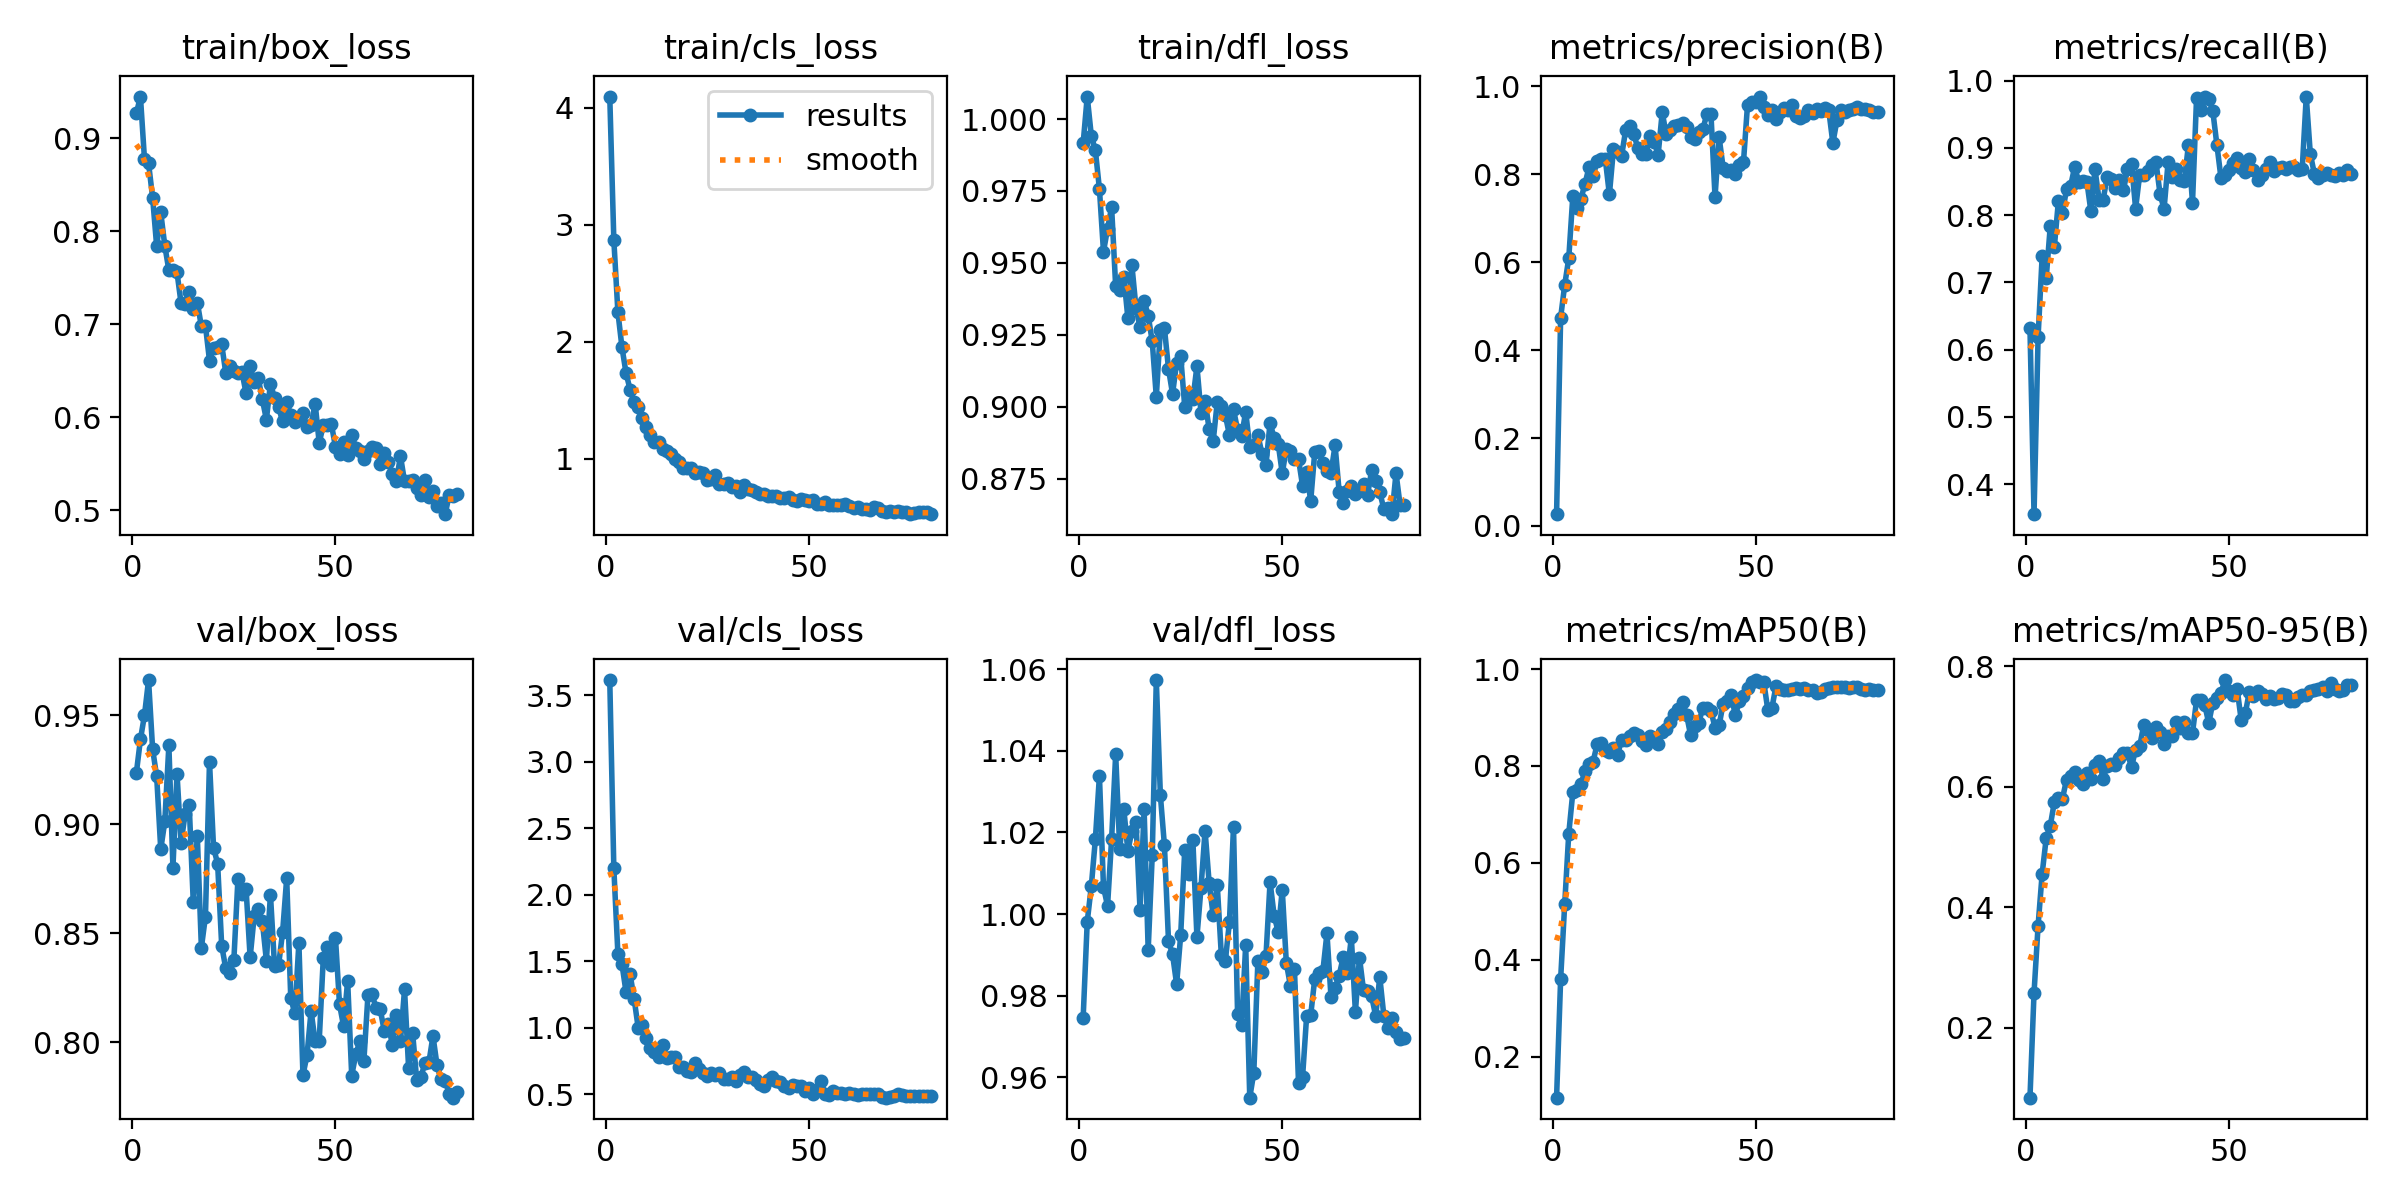

Data behind this chart, as committed beside it:
epoch, time, train/box_loss, train/cls_loss, train/dfl_loss, metrics/precision(B), metrics/recall(B), metrics/mAP50(B), metrics/mAP50-95(B), val/box_loss, val/cls_loss, val/dfl_loss, lr/pg0, lr/pg1, lr/pg2
1, 3.399, 0.927, 4.096, 0.9916, 0.02671, 0.632, 0.115, 0.08391, 0.9236, 3.616, 0.9747, 0.0001728, 0.0001728, 0.0001728
2, 6.484, 0.9451, 2.871, 1.008, 0.4739, 0.3553, 0.3596, 0.2577, 0.9389, 2.201, 0.9981, 0.0003439, 0.0003439, 0.0003439
3, 9.528, 0.8776, 2.253, 0.9942, 0.548, 0.6191, 0.5143, 0.3696, 0.9501, 1.556, 1.007, 0.0005105, 0.0005105, 0.0005105
4, 12.66, 0.8733, 1.953, 0.9891, 0.6087, 0.7386, 0.6602, 0.4556, 0.9662, 1.48, 1.018, 0.0005065, 0.0005065, 0.0005065
5, 15.84, 0.8363, 1.733, 0.9757, 0.7501, 0.7064, 0.7454, 0.5151, 0.9345, 1.27, 1.034, 0.0005, 0.0005, 0.0005
6, 19.04, 0.784, 1.591, 0.9539, 0.7226, 0.7838, 0.7495, 0.5353, 0.922, 1.404, 1.007, 0.0004935, 0.0004935, 0.0004935
7, 22.21, 0.8204, 1.483, 0.9619, 0.7436, 0.7527, 0.7622, 0.5748, 0.8885, 1.218, 1.002, 0.0004869, 0.0004869, 0.0004869
8, 25.34, 0.7846, 1.441, 0.9693, 0.7789, 0.821, 0.7893, 0.5812, 0.9013, 1, 1.018, 0.0004804, 0.0004804, 0.0004804
9, 28.49, 0.7581, 1.35, 0.9418, 0.8161, 0.8025, 0.8045, 0.5805, 0.9362, 1.02, 1.039, 0.0004739, 0.0004739, 0.0004739
10, 31.71, 0.7586, 1.27, 0.9405, 0.7959, 0.8389, 0.8089, 0.612, 0.8801, 0.9265, 1.016, 0.0004674, 0.0004674, 0.0004674
11, 34.88, 0.756, 1.205, 0.9453, 0.8304, 0.843, 0.8454, 0.6185, 0.9233, 0.846, 1.026, 0.0004609, 0.0004609, 0.0004609
12, 38.08, 0.7228, 1.141, 0.9309, 0.8352, 0.8717, 0.8483, 0.6246, 0.8915, 0.8162, 1.015, 0.0004544, 0.0004544, 0.0004544
13, 41.21, 0.722, 1.145, 0.9491, 0.8342, 0.8496, 0.8318, 0.6117, 0.9049, 0.7791, 1.02, 0.0004479, 0.0004479, 0.0004479
14, 44.35, 0.7353, 1.085, 0.9344, 0.754, 0.8509, 0.8281, 0.6041, 0.909, 0.8692, 1.023, 0.0004414, 0.0004414, 0.0004414
15, 47.48, 0.7166, 1.064, 0.9276, 0.8568, 0.8499, 0.837, 0.6225, 0.8645, 0.7764, 1.001, 0.0004349, 0.0004349, 0.0004349
16, 50.66, 0.7235, 1.042, 0.9369, 0.8518, 0.8054, 0.8229, 0.6131, 0.8947, 0.7839, 1.026, 0.0004284, 0.0004284, 0.0004284
17, 53.84, 0.6978, 1, 0.9317, 0.8413, 0.8685, 0.8535, 0.6365, 0.8434, 0.7818, 0.9912, 0.0004219, 0.0004219, 0.0004219
18, 56.95, 0.6986, 0.9706, 0.9227, 0.9003, 0.823, 0.8531, 0.6434, 0.8577, 0.7075, 1.014, 0.0004153, 0.0004153, 0.0004153
19, 60.14, 0.661, 0.9239, 0.9034, 0.9101, 0.8228, 0.8613, 0.6138, 0.9287, 0.7077, 1.057, 0.0004088, 0.0004088, 0.0004088
20, 63.45, 0.6749, 0.9193, 0.9268, 0.8919, 0.8563, 0.8689, 0.6353, 0.8892, 0.6742, 1.029, 0.0004023, 0.0004023, 0.0004023
21, 66.73, 0.6753, 0.9231, 0.9273, 0.8593, 0.853, 0.8634, 0.6372, 0.882, 0.6723, 1.017, 0.0003958, 0.0003958, 0.0003958
22, 69.95, 0.6784, 0.8824, 0.9132, 0.8457, 0.8405, 0.8518, 0.6368, 0.8444, 0.7333, 0.9935, 0.0003893, 0.0003893, 0.0003893
23, 73.14, 0.6479, 0.8891, 0.9044, 0.847, 0.8527, 0.8438, 0.6482, 0.8339, 0.6932, 0.9901, 0.0003828, 0.0003828, 0.0003828
24, 76.25, 0.655, 0.8792, 0.9153, 0.8865, 0.8368, 0.8616, 0.6556, 0.8317, 0.6608, 0.9829, 0.0003763, 0.0003763, 0.0003763
25, 79.44, 0.6494, 0.8209, 0.9176, 0.874, 0.8679, 0.8556, 0.6557, 0.838, 0.6351, 0.9948, 0.0003698, 0.0003698, 0.0003698
26, 82.63, 0.6481, 0.8278, 0.9, 0.8448, 0.8762, 0.8443, 0.6328, 0.8751, 0.6585, 1.016, 0.0003633, 0.0003633, 0.0003633
27, 85.93, 0.6483, 0.8598, 0.9048, 0.9406, 0.8096, 0.8697, 0.6619, 0.8681, 0.6488, 1.01, 0.0003568, 0.0003568, 0.0003568
28, 89.11, 0.6259, 0.786, 0.9025, 0.8911, 0.86, 0.8768, 0.6671, 0.8704, 0.662, 1.018, 0.0003502, 0.0003502, 0.0003502
29, 92.41, 0.6552, 0.7868, 0.9141, 0.9012, 0.8589, 0.891, 0.7029, 0.839, 0.6131, 0.9944, 0.0003437, 0.0003437, 0.0003437
30, 95.56, 0.6379, 0.793, 0.8979, 0.9092, 0.8654, 0.9066, 0.6944, 0.858, 0.6126, 1.006, 0.0003372, 0.0003372, 0.0003372
31, 98.81, 0.6419, 0.7604, 0.9021, 0.9131, 0.8741, 0.918, 0.6808, 0.861, 0.6346, 1.02, 0.0003307, 0.0003307, 0.0003307
32, 102, 0.6193, 0.7642, 0.8922, 0.9164, 0.8794, 0.9324, 0.6988, 0.8555, 0.6002, 1.008, 0.0003242, 0.0003242, 0.0003242
33, 105.1, 0.5976, 0.7118, 0.888, 0.9069, 0.832, 0.9054, 0.6915, 0.8375, 0.6467, 0.9997, 0.0003177, 0.0003177, 0.0003177
34, 108.3, 0.6362, 0.7782, 0.9016, 0.884, 0.8088, 0.863, 0.6719, 0.8678, 0.6711, 1.007, 0.0003112, 0.0003112, 0.0003112
35, 111.5, 0.621, 0.7408, 0.9003, 0.8795, 0.8788, 0.8829, 0.6841, 0.8353, 0.6341, 0.99, 0.0003047, 0.0003047, 0.0003047
36, 114.7, 0.6109, 0.7318, 0.897, 0.8958, 0.856, 0.8891, 0.6838, 0.8354, 0.6279, 0.9886, 0.0002982, 0.0002982, 0.0002982
37, 117.9, 0.5955, 0.7195, 0.8901, 0.9023, 0.8684, 0.9203, 0.7081, 0.8508, 0.6076, 0.9981, 0.0002917, 0.0002917, 0.0002917
38, 121.1, 0.6163, 0.6963, 0.8991, 0.9375, 0.8518, 0.9192, 0.6977, 0.8753, 0.5785, 1.021, 0.0002852, 0.0002852, 0.0002852
39, 124.3, 0.6024, 0.6976, 0.892, 0.9371, 0.8509, 0.9141, 0.7077, 0.8202, 0.5637, 0.9756, 0.0002786, 0.0002786, 0.0002786
40, 127.5, 0.5948, 0.6784, 0.8899, 0.7481, 0.9043, 0.8786, 0.6898, 0.8134, 0.607, 0.9729, 0.0002721, 0.0002721, 0.0002721
41, 130.7, 0.5995, 0.6844, 0.8983, 0.8844, 0.818, 0.8834, 0.6892, 0.8457, 0.6329, 0.9924, 0.0002656, 0.0002656, 0.0002656
42, 133.8, 0.6045, 0.6781, 0.8858, 0.8148, 0.974, 0.9288, 0.7439, 0.785, 0.5979, 0.955, 0.0002591, 0.0002591, 0.0002591
43, 137, 0.5898, 0.6689, 0.8868, 0.8068, 0.9555, 0.9341, 0.7442, 0.7942, 0.5962, 0.9612, 0.0002526, 0.0002526, 0.0002526
44, 140.3, 0.592, 0.665, 0.8902, 0.8093, 0.9751, 0.9454, 0.7366, 0.8145, 0.5639, 0.9885, 0.0002461, 0.0002461, 0.0002461
45, 143.4, 0.6147, 0.6706, 0.8837, 0.801, 0.9728, 0.9042, 0.7056, 0.8005, 0.5518, 0.9857, 0.0002396, 0.0002396, 0.0002396
46, 146.5, 0.5726, 0.6474, 0.8798, 0.8218, 0.9546, 0.9344, 0.7399, 0.8007, 0.5678, 0.9899, 0.0002331, 0.0002331, 0.0002331
47, 149.7, 0.5912, 0.6353, 0.8944, 0.8276, 0.9046, 0.9433, 0.7473, 0.8385, 0.5613, 1.008, 0.0002266, 0.0002266, 0.0002266
48, 152.8, 0.5913, 0.6576, 0.889, 0.9584, 0.8556, 0.9603, 0.7556, 0.8438, 0.5648, 0.9996, 0.0002201, 0.0002201, 0.0002201
49, 155.9, 0.5926, 0.6477, 0.8871, 0.9653, 0.8589, 0.9733, 0.7773, 0.8356, 0.5269, 0.9956, 0.0002136, 0.0002136, 0.0002136
50, 159, 0.5682, 0.6351, 0.8768, 0.9637, 0.8671, 0.9772, 0.7598, 0.848, 0.5496, 1.006, 0.000207, 0.000207, 0.000207
51, 162.3, 0.5603, 0.6456, 0.8854, 0.9768, 0.8773, 0.9723, 0.7519, 0.8175, 0.5049, 0.9881, 0.0002005, 0.0002005, 0.0002005
52, 165.3, 0.5738, 0.6133, 0.8847, 0.9523, 0.8844, 0.9732, 0.7619, 0.8075, 0.5329, 0.9825, 0.000194, 0.000194, 0.000194
53, 168.5, 0.5598, 0.6146, 0.8817, 0.9352, 0.8697, 0.9152, 0.7103, 0.8283, 0.5979, 0.9866, 0.0001875, 0.0001875, 0.0001875
54, 171.6, 0.5814, 0.6324, 0.8818, 0.9473, 0.8641, 0.9197, 0.7222, 0.7848, 0.5022, 0.9587, 0.000181, 0.000181, 0.000181
55, 174.8, 0.5671, 0.6069, 0.8725, 0.925, 0.8835, 0.9645, 0.7582, 0.7945, 0.4923, 0.9601, 0.0001745, 0.0001745, 0.0001745
56, 177.9, 0.5633, 0.6063, 0.8774, 0.9406, 0.8676, 0.9594, 0.7504, 0.8006, 0.5243, 0.975, 0.000168, 0.000168, 0.000168
57, 181, 0.5547, 0.6027, 0.8672, 0.9516, 0.8523, 0.9564, 0.7593, 0.7917, 0.5117, 0.9752, 0.0001615, 0.0001615, 0.0001615
58, 184.2, 0.5641, 0.6018, 0.8843, 0.9472, 0.8588, 0.9557, 0.7546, 0.8218, 0.5135, 0.9842, 0.000155, 0.000155, 0.000155
59, 187.3, 0.5681, 0.6146, 0.8848, 0.9577, 0.8681, 0.9588, 0.746, 0.822, 0.5063, 0.9855, 0.0001485, 0.0001485, 0.0001485
60, 190.4, 0.5671, 0.5932, 0.8805, 0.9337, 0.8785, 0.9601, 0.7513, 0.8157, 0.5109, 0.9861, 0.000142, 0.000142, 0.000142
... 20 more rows
